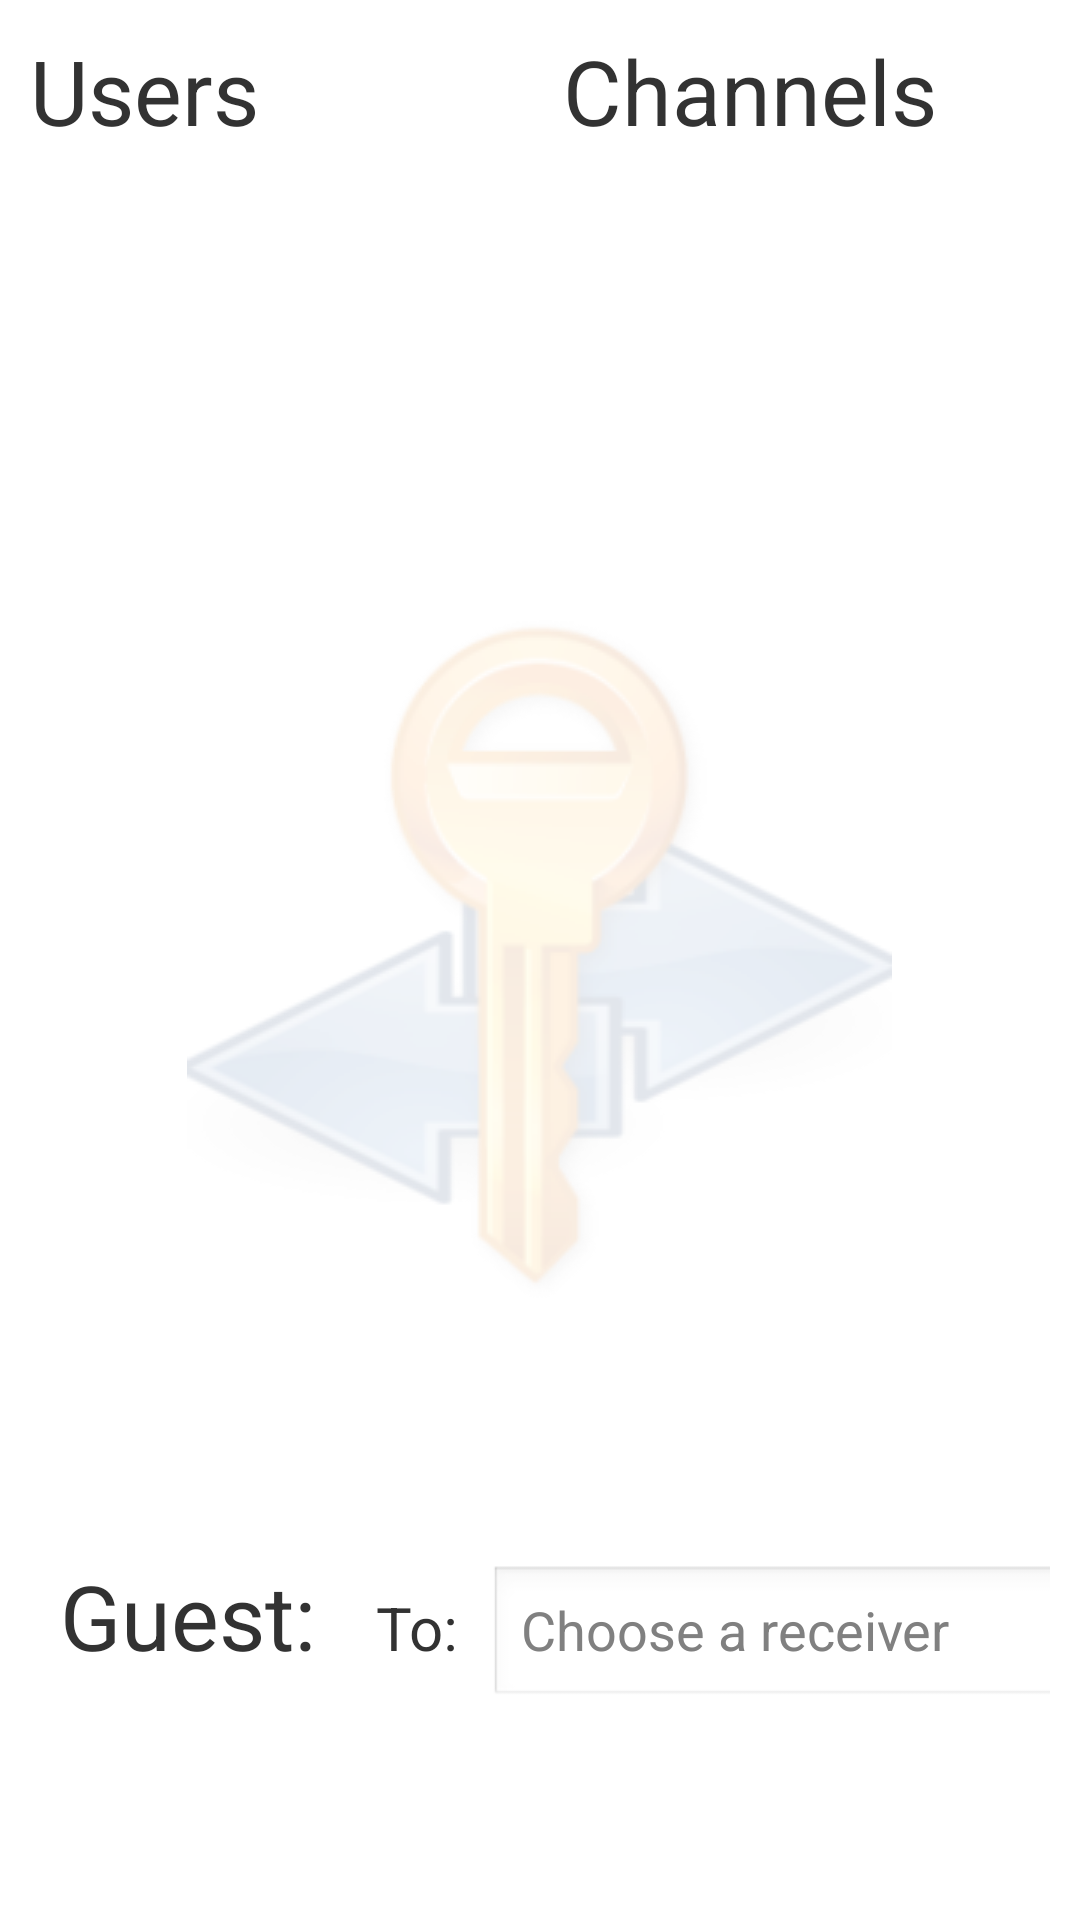

Android layout source for this screen:
<!-- AndroidManifest.xml: application theme AppTheme -->
<!-- res/layout/activity_main.xml -->
<RelativeLayout xmlns:android="http://schemas.android.com/apk/res/android"
    xmlns:tools="http://schemas.android.com/tools"
    android:layout_width="match_parent"
    android:layout_height="match_parent"
    android:padding="10dp"
    android:background="@drawable/keybitmap"
    android:descendantFocusability="beforeDescendants"
    android:focusableInTouchMode="true"
    tools:context="${relativePackage}.${activityClass}" >

    <LinearLayout
        android:id="@+id/sendLayout"
        android:layout_width="match_parent"
        android:layout_height="wrap_content"
        android:layout_alignParentBottom="true" >

         <TextView
             android:id="@+id/myname"
            android:layout_width="wrap_content"
            android:layout_height="wrap_content"
            android:padding="10dp"
            android:text="Guest:"
            android:textSize="30sp" />
        
        <EditText
            android:id="@+id/mess"
            android:layout_width="0dp"
            android:layout_height="wrap_content"
            android:layout_weight="20"
            android:hint="Message" />

        <TextView
            android:layout_width="wrap_content"
            android:layout_height="wrap_content"
            android:padding="10dp"
            android:text="To:"
            android:textSize="20sp" />

        <EditText
            android:id="@+id/to"
            android:layout_width="200dp"
            android:layout_height="wrap_content"
            android:hint="Choose a receiver"
            android:text="" />

        <Button
            android:id="@+id/sendButton"
            android:layout_width="wrap_content"
            android:layout_height="wrap_content"
            android:onClick="sendMessage"
            android:text="Send"
            android:textSize="30sp" />
    </LinearLayout>

    <LinearLayout
        android:id="@+id/chl"
        android:layout_width="200dp"
        android:layout_height="match_parent"
        android:layout_above="@+id/sendLayout"
        android:layout_alignParentRight="true"
        android:orientation="vertical" >

        <TextView
            android:layout_width="match_parent"
            android:layout_height="wrap_content"
            android:gravity="center"
            android:text="Channels"
            android:textSize="30sp" />

        <ListView
            android:id="@+id/channellist"
            android:layout_width="match_parent"
            android:layout_height="match_parent" >
        </ListView>
    </LinearLayout>

    <LinearLayout
        android:id="@+id/ul"
        android:layout_width="200dp"
        android:layout_height="match_parent"
        android:layout_above="@+id/sendLayout"
        android:layout_toLeftOf="@+id/chl"
        android:orientation="vertical" >

        <TextView
            android:layout_width="match_parent"
            android:layout_height="wrap_content"
            android:text="Users"
            android:textSize="30sp" />

        <ListView
            android:id="@+id/userlist"
            android:layout_width="match_parent"
            android:layout_height="match_parent" >
        </ListView>
    </LinearLayout>

    <ListView
        android:id="@+id/messages"
        android:layout_width="match_parent"
        android:layout_height="match_parent"
        android:layout_above="@+id/sendLayout"
        android:layout_alignParentLeft="true"
        android:layout_alignParentTop="true"
        android:layout_toLeftOf="@+id/ul"
        android:text="Chat Messages" >
    </ListView>

</RelativeLayout>
<!-- resources referenced by this layout -->
<resources>
  <!-- drawable keybitmap (drawable) -->
  <?xml version="1.0" encoding="utf-8"?>
  <bitmap xmlns:android="http://schemas.android.com/apk/res/android"
      android:gravity="center"
      android:src="@drawable/keybright" />
  <style name="AppTheme" parent="AppBaseTheme">
          
      </style>
  <!-- drawable keybright: png bitmap (drawable, 18916 bytes) -->
  <style name="AppBaseTheme" parent="android:Theme.Light">
          
      </style>
</resources>
